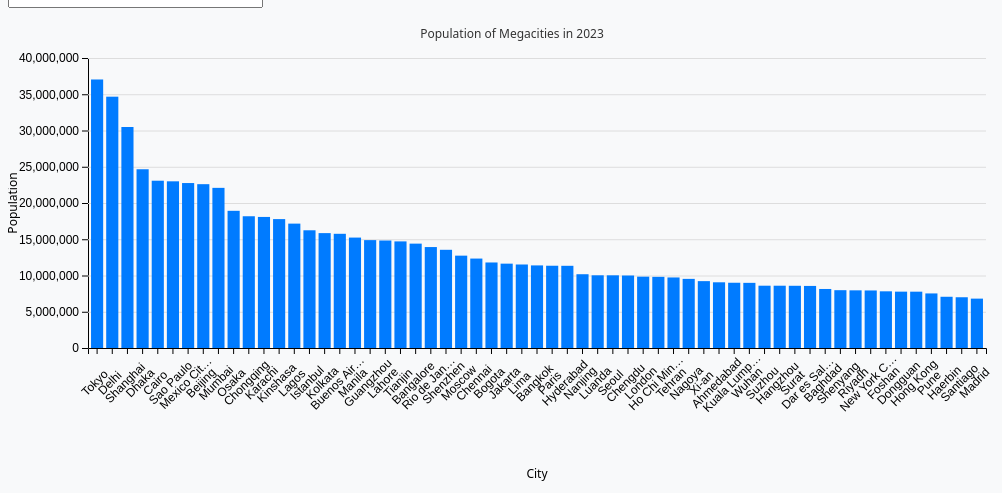
D3 v7 page, settled after 360 driven frames (6 s of simulated time); the page loaded 1 data file(s).


// ── charts/barChart.js
import * as d3 from "https://cdn.jsdelivr.net/npm/d3@7/+esm";

const svg = d3.select("#chart");

let tooltip;

export async function drawBarChart() {
    svg.selectAll("*").remove();
    d3.select(".tooltip").remove();

    try {
        const rawData = await d3.csv("assets/datasets/megacities_population.csv", d3.autoType);
        const data = rawData
            .filter(d => d.city && !isNaN(d.population))
            .sort((a, b) => b.population - a.population);

        renderChart(data);
    } catch (error) {
        console.error("Ошибка при загрузке данных:", error);
        svg.append("text")
            .attr("x", 20)
            .attr("y", 40)
            .attr("fill", "red")
            .text("Ошибка при загрузке данных.");
    }
}

function renderChart(data) {
    const width = svg.node().clientWidth;
    const height = +svg.attr("height");
    const margin = { top: 50, right: 30, bottom: 160, left: 80 };
    const innerWidth = width - margin.left - margin.right;
    const innerHeight = height - margin.top - margin.bottom;

    const x = d3.scaleBand()
        .domain(data.map(d => d.city))
        .range([0, innerWidth])
        .padding(0.2);

    const y = d3.scaleLinear()
        .domain([0, d3.max(data, d => d.population)]).nice()
        .range([innerHeight, 0]);

    const g = svg.append("g").attr("transform", `translate(${margin.left},${margin.top})`);

    svg.append("text")
        .attr("x", width / 2)
        .attr("y", 30)
        .attr("text-anchor", "middle")
        .attr("font-size", "16px")
        .attr("fill", "#333")
        .text("Population of Megacities in 2023");

    g.append("g")
        .call(d3.axisLeft(y))
        .call(g => g.selectAll("line").clone().attr("x2", innerWidth).attr("stroke", "#ddd"));

    g.append("text")
        .attr("x", -innerHeight / 2)
        .attr("y", -71)
        .attr("transform", "rotate(-90)")
        .attr("text-anchor", "middle")
        .attr("font-size", "12px")
        .text("Population");

    g.append("g")
        .attr("transform", `translate(0,${innerHeight})`)
        .call(d3.axisBottom(x).tickFormat(d => d.length > 10 ? d.slice(0, 10) + "…" : d))
        .selectAll("text")
        .attr("transform", "rotate(-45)")
        .attr("dx", "-2.2em")
        .attr("dy", "1.5em")
        .style("text-anchor", "middle");

    g.append("text")
        .attr("x", innerWidth / 2)
        .attr("y", innerHeight + 130)
        .attr("text-anchor", "middle")
        .attr("font-size", "12px")
        .text("City");

    const bars = g.selectAll("rect")
        .data(data)
        .enter().append("rect")
        .attr("x", d => x(d.city))
        .attr("y", innerHeight)
        .attr("width", x.bandwidth())
        .attr("height", 0)
        .attr("fill", "var(--bar-color)")
        .on("mouseover focus", (event, d) => {
            tooltip.style("opacity", 1)
                .html(`<strong>${d.city}</strong><br/>Population: ${d.population.toLocaleString()}`);
            d3.select(event.currentTarget).attr("fill", "var(--bar-hover)");
        })
        .on("mousemove", event => {
            tooltip.style("left", event.pageX + 10 + "px").style("top", event.pageY - 28 + "px");
        })
        .on("mouseout blur", (event) => {
            d3.select(event.currentTarget).attr("fill", "var(--bar-color)");
            tooltip.style("opacity", 0);
        });

    bars.transition()
        .duration(800)
        .delay((d, i) => i * 50)
        .attr("y", d => y(d.population))
        .attr("height", d => innerHeight - y(d.population));

    tooltip = d3.select("body").append("div")
        .attr("class", "tooltip")
        .style("position", "absolute")
        .style("opacity", 0)
        .style("pointer-events", "none")
        .style("background", "rgba(0,0,0,0.75)")
        .style("color", "#fff")
        .style("padding", "5px 8px")
        .style("border-radius", "4px")
        .style("font-size", "13px");
}

// Debounced resize
window.removeEventListener("resize", window.resizeHandler);
window.resizeHandler = debounce(drawBarChart, 150);
window.addEventListener("resize", window.resizeHandler);

function debounce(func, wait) {
    let timeout;
    return function(...args) {
        clearTimeout(timeout);
        timeout = setTimeout(() => func(...args), wait);
    };
}

// ── charts/choropleth.js
import * as d3 from "https://cdn.jsdelivr.net/npm/d3@7/+esm";

const svg = d3.select("#chart");

// Debounce функция для ресайза
function debounce(func, wait) {
    let timeout;
    return function (...args) {
        clearTimeout(timeout);
        timeout = setTimeout(() => func(...args), wait);
    };
}

export async function drawChoropleth() {
    svg.selectAll("*").remove();
    d3.select(".tooltip").remove();

    const width = svg.node()?.clientWidth || 800;
    const height = +svg.attr("height") || 500;

    svg
        .attr("viewBox", `0 0 ${width} ${height}`)
        .attr("preserveAspectRatio", "xMidYMid meet");

    try {
        const [geoData, urbanData] = await Promise.all([
            d3.json("assets/datasets/world.geojson"),
            d3.json("assets/datasets/urbanization_by_country.json")
        ]);

        const dataMap = new Map(urbanData.map(d => [d.code, d.urban_percent]));

        const projection = d3.geoNaturalEarth1()
            .fitSize([width, height - 60], geoData);

        const path = d3.geoPath().projection(projection);

        const color = d3.scaleSequential()
            .domain([0, 100])
            .interpolator(d3.interpolateBlues);

        const tooltip = d3.select("body").append("div")
            .attr("class", "tooltip")
            .style("position", "absolute")
            .style("opacity", 0)
            .style("background", "rgba(0, 0, 0, 0.75)")
            .style("color", "#fff")
            .style("padding", "8px 10px")
            .style("border-radius", "5px")
            .style("font-size", "13px")
            .style("pointer-events", "none");

        svg.append("g")
            .selectAll("path")
            .data(geoData.features)
            .join("path")
            .attr("d", path)
            .attr("fill", d => {
                const value = dataMap.get(d.properties.iso_a3);
                return value != null ? color(value) : "#e0e0e0";
            })
            .attr("stroke", "#999")
            .attr("stroke-width", 0.5)
            .attr("opacity", 0)
            .on("mouseenter", function (event, d) {
                const value = dataMap.get(d.properties.iso_a3);
                tooltip.transition().duration(200).style("opacity", 0.9);
                tooltip.html(`<strong>${d.properties.name}</strong><br/>Urbanization: ${value != null ? value + "%" : "N/A"}`);
                d3.select(this).attr("stroke", "#222").attr("stroke-width", 1);
            })
            .on("mousemove", event => {
                tooltip
                    .style("left", (event.pageX + 10) + "px")
                    .style("top", (event.pageY - 28) + "px");
            })
            .on("mouseleave", function () {
                tooltip.transition().duration(200).style("opacity", 0);
                d3.select(this).attr("stroke", "#999").attr("stroke-width", 0.5);
            })
            .transition()
            .duration(800)
            .attr("opacity", 1);

        // Заголовок
        svg.append("text")
            .attr("x", width / 2)
            .attr("y", 30)
            .attr("text-anchor", "middle")
            .style("font-size", "18px")
            .style("font-weight", "bold")
            .text("Urbanization by Country (%)");

        // Легенда
        const legendWidth = 200;
        const legendHeight = 10;

        svg.select("defs").remove();
        const defs = svg.append("defs");
        const linearGradient = defs.append("linearGradient").attr("id", "choropleth-gradient");

        linearGradient.selectAll("stop")
            .data(d3.range(0, 1.01, 0.01))
            .enter().append("stop")
            .attr("offset", d => `${d * 100}%`)
            .attr("stop-color", d => color(d * 100));

        svg.append("rect")
            .attr("x", width - legendWidth - 40)
            .attr("y", height - 40)
            .attr("width", legendWidth)
            .attr("height", legendHeight)
            .style("fill", "url(#choropleth-gradient)");

        svg.append("text")
            .attr("x", width - legendWidth - 40)
            .attr("y", height - 45)
            .style("font-size", "11px")
            .text("Low");

        svg.append("text")
            .attr("x", width - 40)
            .attr("y", height - 45)
            .attr("text-anchor", "end")
            .style("font-size", "11px")
            .text("High");

    } catch (error) {
        console.error("Ошибка при загрузке карты:", error);
        svg.selectAll("*").remove();
        svg.append("text")
            .attr("x", 20)
            .attr("y", 40)
            .attr("fill", "red")
            .text("Error loading choropleth map.");
    }
}

// Debounced resize
window.removeEventListener("resize", window.resizeHandler);
window.resizeHandler = debounce(drawChoropleth, 150);
window.addEventListener("resize", window.resizeHandler);

// ── charts/heatmap.js
import * as d3 from "https://cdn.jsdelivr.net/npm/d3@7/+esm";

const svg = d3.select("#chart");

function debounce(func, wait) {
    let timeout;
    return function executedFunction(...args) {
        const later = () => {
            clearTimeout(timeout);
            func(...args);
        };
        clearTimeout(timeout);
        timeout = setTimeout(later, wait);
    };
}

export async function drawHeatmap() {
    svg.selectAll("*").remove();
    d3.select(".tooltip").remove();

    const margin = { top: 50, right: 20, bottom: 50, left: 60 };
    const width = svg.node().clientWidth;
    const height = +svg.attr("height");
    const innerWidth = width - margin.left - margin.right;
    const innerHeight = height - margin.top - margin.bottom;

    try {
        const data = await d3.csv("assets/datasets/migration_months.csv", d3.autoType);

        const months = [
            "January", "February", "March", "April", "May", "June",
            "July", "August", "September", "October", "November", "December"
        ];
        const years = Array.from(new Set(data.map(d => d.year)));

        const x = d3.scaleBand().domain(years).range([0, innerWidth]).padding(0.05);
        const y = d3.scaleBand().domain(months).range([0, innerHeight]).padding(0.05);
        const maxFlow = d3.max(data, d => d.flows);
        const color = d3.scaleSequential()
            .interpolator(d3.interpolateYlOrRd)
            .domain([0, maxFlow]);

        const g = svg.append("g").attr("transform", `translate(${margin.left},${margin.top})`);

        // Оси
        g.append("g").call(d3.axisLeft(y)).selectAll("text").style("font-size", "12px");
        g.append("g")
            .attr("transform", `translate(0,${innerHeight})`)
            .call(d3.axisBottom(x).tickSize(0))
            .selectAll("text")
            .style("font-size", "12px");

        // Tooltip
        const tooltip = d3.select("body").append("div")
            .attr("class", "tooltip")
            .style("position", "absolute")
            .style("opacity", 0)
            .style("pointer-events", "none")
            .style("background", "rgba(0,0,0,0.7)")
            .style("color", "#fff")
            .style("padding", "6px 10px")
            .style("border-radius", "4px")
            .style("font-size", "13px");

        // Ячейки с анимацией
        g.selectAll("rect")
            .data(data)
            .enter()
            .append("rect")
            .attr("x", d => x(d.year))
            .attr("y", d => y(months[d.month - 1]))
            .attr("width", x.bandwidth())
            .attr("height", y.bandwidth())
            .attr("fill", d => color(d.flows))
            .attr("opacity", 0)
            .on("mouseenter", function(event, d) {
                tooltip
                    .style("opacity", 1)
                    .html(`<strong>${months[d.month - 1]} ${d.year}</strong><br/>Flows: ${d.flows}`);
                d3.select(this).attr("stroke", "#333").attr("stroke-width", 1.5);
            })
            .on("mousemove", function(event) {
                tooltip
                    .style("left", (event.pageX + 10) + "px")
                    .style("top", (event.pageY - 28) + "px");
            })
            .on("mouseleave", function() {
                tooltip.style("opacity", 0);
                d3.select(this).attr("stroke", "none");
            })
            .transition()
            .duration(600)
            .delay((_, i) => i * 3)
            .attr("opacity", 1);

        // Заголовок
        svg.append("text")
            .attr("x", width / 2)
            .attr("y", 30)
            .attr("text-anchor", "middle")
            .attr("font-size", "16px")
            .attr("fill", "#333")
            .text("Monthly Migration Flows (2019–2023)");

        // Легенда
        const legendWidth = 200;
        const legendHeight = 10;

        svg.select("defs").remove();
        const defs = svg.append("defs");
        const linearGradient = defs.append("linearGradient").attr("id", "legend-gradient");

        linearGradient.selectAll("stop")
            .data(d3.range(0, 1.01, 0.01))
            .enter()
            .append("stop")
            .attr("offset", d => `${d * 100}%`)
            .attr("stop-color", d => color(d * maxFlow));

        svg.append("rect")
            .attr("x", width - legendWidth - 40)
            .attr("y", height - 30)
            .attr("width", legendWidth)
            .attr("height", legendHeight)
            .style("fill", "url(#legend-gradient)");

        svg.append("text")
            .attr("x", width - legendWidth - 40)
            .attr("y", height - 35)
            .attr("font-size", "11px")
            .attr("fill", "#333")
            .text("Low");

        svg.append("text")
            .attr("x", width - 40)
            .attr("y", height - 35)
            .attr("text-anchor", "end")
            .attr("font-size", "11px")
            .attr("fill", "#333")
            .text("High");

    } catch (error) {
        console.error("Ошибка при отрисовке heatmap:", error);
        svg.selectAll("*").remove();
        svg.append("text")
            .attr("x", 20)
            .attr("y", 40)
            .attr("fill", "red")
            .text("Ошибка загрузки данных.");
    }
}

// Подключаем debounced ресайз
window.removeEventListener("resize", window.resizeHandler);
window.resizeHandler = debounce(drawHeatmap, 150);
window.addEventListener("resize", window.resizeHandler);

// ── charts/scatterplot.js
import * as d3 from "https://cdn.jsdelivr.net/npm/d3@7/+esm";

const svg = d3.select("#chart");

function debounce(func, wait) {
    let timeout;
    return function executedFunction(...args) {
        clearTimeout(timeout);
        timeout = setTimeout(() => func(...args), wait);
    };
}

export async function drawScatterplot() {
    try {
        const data = await d3.json("assets/datasets/density_vs_urbanization.json");
        if (!data || !Array.isArray(data) || !data.every(d => 'urban_percent' in d && 'density' in d && 'country' in d)) {
            throw new Error("Invalid data format");
        }

        function getDensityGroup(density) {
            if (density <= 50) return "A";
            if (density <= 150) return "B";
            if (density <= 500) return "C";
            if (density <= 2000) return "D";
            return "E";
        }

        const groupColors = {
            A: "#007bff", B: "#28a745", C: "#ffc107", D: "#fd7e14", E: "#dc3545"
        };

        svg.selectAll("*").remove();

        const width = svg.node()?.clientWidth || 600;
        const height = +svg.attr("height") || 400;
        const margin = { top: 60, right: 40, bottom: 80, left: 60 };
        const innerWidth = width - margin.left - margin.right;
        const innerHeight = height - margin.top - margin.bottom;

        svg.attr("viewBox", `0 0 ${width} ${height}`)
            .attr("preserveAspectRatio", "xMidYMid meet");

        svg.append("rect")
            .attr("width", width)
            .attr("height", height)
            .attr("fill", "#f8f9fa")
            .attr("stroke", "#dee2e6");

        const g = svg.append("g").attr("transform", `translate(${margin.left},${margin.top})`);

        const x = d3.scaleLinear()
            .domain([0, d3.max(data, d => d.urban_percent)]).nice()
            .range([0, innerWidth]);

        const y = d3.scaleLinear()
            .domain([0, d3.max(data, d => d.density)]).nice()
            .range([innerHeight, 0]);

        g.append("g")
            .attr("transform", `translate(0,${innerHeight})`)
            .call(d3.axisBottom(x).ticks(10).tickFormat(d => d + "%"))
            .selectAll("text")
            .style("font-size", "12px");

        g.append("g")
            .call(d3.axisLeft(y))
            .selectAll("text")
            .style("font-size", "12px");

        g.append("text")
            .attr("x", innerWidth / 2)
            .attr("y", innerHeight + 45)
            .attr("text-anchor", "middle")
            .style("font-size", "14px")
            .style("font-weight", "bold")
            .text("Urban Population (%)");

        g.append("text")
            .attr("x", -innerHeight / 2)
            .attr("y", -45)
            .attr("transform", "rotate(-90)")
            .attr("text-anchor", "middle")
            .style("font-size", "14px")
            .style("font-weight", "bold")
            .text("Population Density (people/km²)");

        svg.append("text")
            .attr("x", width / 2)
            .attr("y", 30)
            .attr("text-anchor", "middle")
            .style("font-size", "18px")
            .style("font-weight", "bold")
            .text("Urbanization vs Population Density");

        let tooltip = d3.select("body").select(".tooltip#tooltip");
        if (tooltip.empty()) {
            tooltip = d3.select("body").append("div")
                .attr("class", "tooltip")
                .attr("id", "tooltip")
                .style("position", "absolute")
                .style("opacity", 0)
                .style("pointer-events", "none")
                .style("background", "rgba(0, 0, 0, 0.8)")
                .style("color", "white")
                .style("padding", "10px")
                .style("border-radius", "6px")
                .style("border", "1px solid #ffffff")
                .style("box-shadow", "0 2px 4px rgba(0,0,0,0.2)")
                .style("font-size", "12px")
                .style("line-height", "1.5");
        }

        // Анимация точек
        const dots = g.selectAll(".dot")
            .data(data)
            .join("circle")
            .attr("class", "dot")
            .attr("cx", d => x(d.urban_percent))
            .attr("cy", d => y(d.density))
            .attr("r", 0)
            .attr("opacity", 0)
            .attr("fill", d => groupColors[getDensityGroup(d.density)])
            .on("mouseover", function(event, d) {
                d3.select(this).attr("r", 7).attr("opacity", 1);
                tooltip.style("opacity", 1)
                    .html(`<strong>${d.country}</strong><br/>
                          Urban: ${d.urban_percent}%<br/>
                          Density: ${d.density}`)
                    .style("left", (event.pageX + 10) + "px")
                    .style("top", (event.pageY - 28) + "px");
            })
            .on("mousemove", event => {
                tooltip
                    .style("left", (event.pageX + 10) + "px")
                    .style("top", (event.pageY - 28) + "px");
            })
            .on("mouseout", function() {
                d3.select(this).transition().duration(200).attr("r", 5).attr("opacity", 0.8);
                tooltip.style("opacity", 0);
            });

        dots.transition()
            .duration(700)
            .delay((_, i) => i * 5)
            .attr("r", 5)
            .attr("opacity", 0.8);

        const groupLegend = svg.append("g")
            .attr("transform", `translate(${margin.left}, ${height - 25})`);

        const groupLabels = [
            { group: "A", label: "0–50: Very Low", color: groupColors.A },
            { group: "B", label: "51–150: Low", color: groupColors.B },
            { group: "C", label: "151–500: Medium", color: groupColors.C },
            { group: "D", label: "501–2000: High", color: groupColors.D },
            { group: "E", label: ">2000: Very High", color: groupColors.E },
        ];

        groupLegend.append("text")
            .attr("x", 0)
            .attr("y", -10)
            .style("font-size", "13px")
            .style("font-weight", "bold")
            .text("Density Groups (people/km²):");

        groupLegend.selectAll("g.label")
            .data(groupLabels)
            .join("g")
            .attr("class", "label")
            .attr("transform", (d, i) => `translate(${i * 150}, 0)`)
            .each(function(d) {
                d3.select(this).append("rect")
                    .attr("width", 12)
                    .attr("height", 12)
                    .attr("fill", d.color);
                d3.select(this).append("text")
                    .attr("x", 18)
                    .attr("y", 10)
                    .style("font-size", "12px")
                    .text(d.label);
            });

    } catch (err) {
        console.error("Error loading scatterplot data:", err);
        svg.selectAll("*").remove();
        svg.append("text")
            .attr("x", 20)
            .attr("y", 40)
            .text(`Error loading data: ${err.message}`)
            .attr("fill", "red")
            .style("font-size", "14px")
            .style("font-weight", "bold");
    }
}

// Debounced resize
window.removeEventListener("resize", window.resizeHandler);
window.resizeHandler = debounce(drawScatterplot, 100);
window.addEventListener("resize", window.resizeHandler);

// ── charts/treemap.js
import * as d3 from "https://cdn.jsdelivr.net/npm/d3@7/+esm";

const svg = d3.select("#chart");

function debounce(func, wait) {
    let timeout;
    return function (...args) {
        clearTimeout(timeout);
        timeout = setTimeout(() => func(...args), wait);
    };
}

export async function drawTreemap() {
    svg.selectAll("*").remove();
    d3.select(".tooltip").remove();

    const width = svg.node().clientWidth;
    const height = +svg.attr("height") || 500;

    try {
        const raw = await d3.json("assets/datasets/population_age_structure.json");

        // Группируем данные в иерархию
        const grouped = d3.group(raw, d => d.region, d => d.group);

        const root = d3.hierarchy({
            children: Array.from(grouped, ([region, groupMap]) => ({
                name: region,
                children: Array.from(groupMap, ([group, entries]) => ({
                    name: group,
                    value: entries[0].value
                }))
            }))
        })
            .sum(d => d.value)
            .sort((a, b) => b.value - a.value);

        const treemapLayout = d3.treemap()
            .size([width, height])
            .padding(1)
            .round(true);

        treemapLayout(root);

        const color = d3.scaleOrdinal()
            .domain(root.children.map(d => d.data.name))
            .range(d3.schemeCategory10);

        const tooltip = d3.select("body").append("div")
            .attr("class", "tooltip")
            .style("position", "absolute")
            .style("opacity", 0)
            .style("pointer-events", "none")
            .style("background", "rgba(0,0,0,0.7)")
            .style("color", "#fff")
            .style("padding", "6px 10px")
            .style("border-radius", "4px")
            .style("font-size", "13px");

        const nodes = svg.selectAll("g")
            .data(root.leaves())
            .enter()
            .append("g")
            .attr("transform", d => `translate(${d.x0},${d.y0})`);

        nodes.append("rect")
            .attr("width", d => d.x1 - d.x0)
            .attr("height", d => d.y1 - d.y0)
            .attr("fill", d => color(d.parent.data.name))
            .on("mouseenter", function(event, d) {
                tooltip
                    .style("opacity", 1)
                    .html(`<strong>${d.parent.data.name}</strong><br/>${d.data.name}: ${d.data.value}%`);
                d3.select(this).attr("stroke", "#000").attr("stroke-width", 1.5);
            })
            .on("mousemove", function(event) {
                tooltip
                    .style("left", (event.pageX + 10) + "px")
                    .style("top", (event.pageY - 28) + "px");
            })
            .on("mouseleave", function() {
                tooltip.style("opacity", 0);
                d3.select(this).attr("stroke", "none");
            });

        nodes.append("text")
            .attr("x", 4)
            .attr("y", 14)
            .style("font-size", "11px")
            .style("fill", "#fff")
            .text(d => `${d.data.name} (${d.data.value}%)`);

        svg.append("text")
            .attr("x", width / 2)
            .attr("y", 30)
            .attr("text-anchor", "middle")
            .style("font-size", "18px")
            .style("font-weight", "bold")
            .text("Population Age Structure by Region");

    } catch (error) {
        console.error("Ошибка при отрисовке treemap:", error);
        svg.selectAll("*").remove();
        svg.append("text")
            .attr("x", 20)
            .attr("y", 40)
            .attr("fill", "red")
            .text("Error loading treemap data.");
    }
}

// --- Управление ресайзом ---
window.removeEventListener("resize", window.resizeHandler);  // Снимаем старый (если был)
window.resizeHandler = debounce(drawTreemap, 150);          // Назначаем новый
window.addEventListener("resize", window.resizeHandler);    // Вешаем

// ── script.js
const chartSelector = document.getElementById("chartSelector");
let currentChart = "bar";  // сохраняем текущее значение

async function loadChart(chartType) {
    d3.select("#chart").selectAll("*").remove();
    currentChart = chartType;  // обновляем текущее значение

    if (chartType === "bar") {
        const module = await import("./charts/barChart.js");
        module.drawBarChart();
    } else if (chartType === "scatter") {
        const module = await import("./charts/scatterplot.js");
        module.drawScatterplot();
    } else if (chartType === "heatmap") {
        const module = await import("./charts/heatmap.js");
        module.drawHeatmap();
    } else if (chartType === "choropleth") {
        const module = await import("./charts/choropleth.js");
        module.drawChoropleth();
    } else if (chartType === "treemap") {
        const module = await import("./charts/treemap.js");
        module.drawTreemap();
    }
}

// Обработка изменения селектора
chartSelector.addEventListener("change", async (e) => {
    await loadChart(e.target.value);
});

// При ресайзе — перерисовываем текущий активный график, а не то, что в select
window.addEventListener("resize", () => {
    loadChart(currentChart);
});

// Инициализация
chartSelector.value = currentChart;
loadChart(currentChart);


### data: assets/datasets/megacities_population.csv
pop2024, pop2025, population, growthRate, city, country, type, cca2, rank
37115000, 37036200, 37036200, -0.00212, Tokyo, Japan, w, JP, 1
33807400, 34665600, 34665600, 0.02538, Delhi, India, w, IN, 2
29867900, 30482100, 30482100, 0.02056, Shanghai, China, w, CN, 3
23935700, 24652900, 24652900, 0.02996, Dhaka, Bangladesh, w, BD, 4
22623900, 23074200, 23074200, 0.0199, Cairo, Egypt, w, EG, 5
22806700, 22990000, 22990000, 0.00804, Sao Paulo, Brazil, w, BR, 6
22505300, 22752400, 22752400, 0.01098, Mexico City, Mexico, w, MX, 7
22189100, 22596500, 22596500, 0.01836, Beijing, China, w, CN, 8
21673100, 22089000, 22089000, 0.01919, Mumbai, India, w, IN, 9
18967500, 18921600, 18921600, -0.00242, Osaka, Japan, w, JP, 10
17773900, 18171200, 18171200, 0.02235, Chongqing, China, w, CN, 11
17648600, 18076800, 18076800, 0.02426, Karachi, Pakistan, w, PK, 12
17032300, 17778500, 17778500, 0.04381, Kinshasa, DR Congo, w, CD, 13
16536000, 17156400, 17156400, 0.03752, Lagos, Nigeria, w, NG, 14
16047400, 16236700, 16236700, 0.0118, Istanbul, Turkey, w, TR, 15
15570800, 15845200, 15845200, 0.01762, Kolkata, India, w, IN, 16
15618300, 15752300, 15752300, 0.00858, Buenos Aires, Argentina, w, AR, 17
14942000, 15230600, 15230600, 0.01931, Manila, Philippines, w, PH, 18
14590100, 14878700, 14878700, 0.01978, Guangzhou, China, w, CN, 19
14407100, 14825800, 14825800, 0.02906, Lahore, Pakistan, w, PK, 20
14470900, 14704100, 14704100, 0.01612, Tianjin, China, w, CN, 21
14008300, 14395400, 14395400, 0.02763, Bangalore, India, w, IN, 22
13824300, 13923200, 13923200, 0.00715, Rio de Janeiro, Brazil, w, BR, 23
13311900, 13545400, 13545400, 0.01754, Shenzhen, China, w, CN, 24
12712300, 12737400, 12737400, 0.00197, Moscow, Russia, w, RU, 25
12053700, 12336000, 12336000, 0.02342, Chennai, India, w, IN, 26
11658200, 11795800, 11795800, 0.0118, Bogota, Colombia, w, CO, 27
11436000, 11634100, 11634100, 0.01732, Jakarta, Indonesia, w, ID, 28
11361900, 11517300, 11517300, 0.01368, Lima, Peru, w, PE, 29
11233900, 11391700, 11391700, 0.01405, Bangkok, Thailand, w, TH, 30
11276700, 11346800, 11346800, 0.00622, Paris, France, w, FR, 31
11068900, 11337900, 11337900, 0.0243, Hyderabad, India, w, IN, 32
9947550, 10174900, 10174900, 0.02285, Nanjing, China, w, CN, 33
9651030, 10027900, 10027900, 0.03905, Luanda, Angola, w, AO, 34
10004800, 10025800, 10025800, 0.0021, Seoul, South Korea, w, KR, 35
9828110, 9998870, 9998870, 0.01737, Chengdu, China, w, CN, 36
9748030, 9840740, 9840740, 0.00951, London, United Kingdom, w, GB, 37
9567660, 9816320, 9816320, 0.02599, Ho Chi Minh City, Vietnam, w, VN, 38
9616010, 9729740, 9729740, 0.01183, Tehran, Iran, w, IR, 39
9556880, 9534790, 9534790, -0.00231, Nagoya, Japan, w, JP, 40
9013840, 9222080, 9222080, 0.0231, Xi-an, China, w, CN, 41
8854440, 9061820, 9061820, 0.02342, Ahmedabad, India, w, IN, 42
8815630, 9000280, 9000280, 0.02095, Kuala Lumpur, Malaysia, w, MY, 43
8850850, 8986480, 8986480, 0.01532, Wuhan, China, w, CN, 44
8350620, 8592820, 8592820, 0.029, Suzhou, China, w, CN, 45
8419840, 8591040, 8591040, 0.02033, Hangzhou, China, w, CN, 46
8330530, 8581730, 8581730, 0.03015, Surat, India, w, IN, 47
8161230, 8561520, 8561520, 0.04905, Dar es Salaam, Tanzania, w, TZ, 48
7921130, 8141120, 8141120, 0.02777, Baghdad, Iraq, w, IQ, 49
7830380, 7974270, 7974270, 0.01838, Shenyang, China, w, CN, 50
7820550, 7952860, 7952860, 0.01692, Riyadh, Saudi Arabia, w, SA, 51
8097282, 7936530, 7936530, -0.0198, New York City, United States, us, US, 52
7704940, 7817160, 7817160, 0.01456, Foshan, China, w, CN, 53
7675150, 7772860, 7772860, 0.01273, Dongguan, China, w, CN, 54
7725860, 7768510, 7768510, 0.00552, Hong Kong, Hong Kong, w, HK, 55
7345850, 7525720, 7525720, 0.02449, Pune, India, w, IN, 56
6938010, 7066860, 7066860, 0.01857, Haerbin, China, w, CN, 57
6950950, 6999460, 6999460, 0.00698, Santiago, Chile, w, CL, 58
6783240, 6810530, 6810530, 0.00402, Madrid, Spain, w, ES, 59